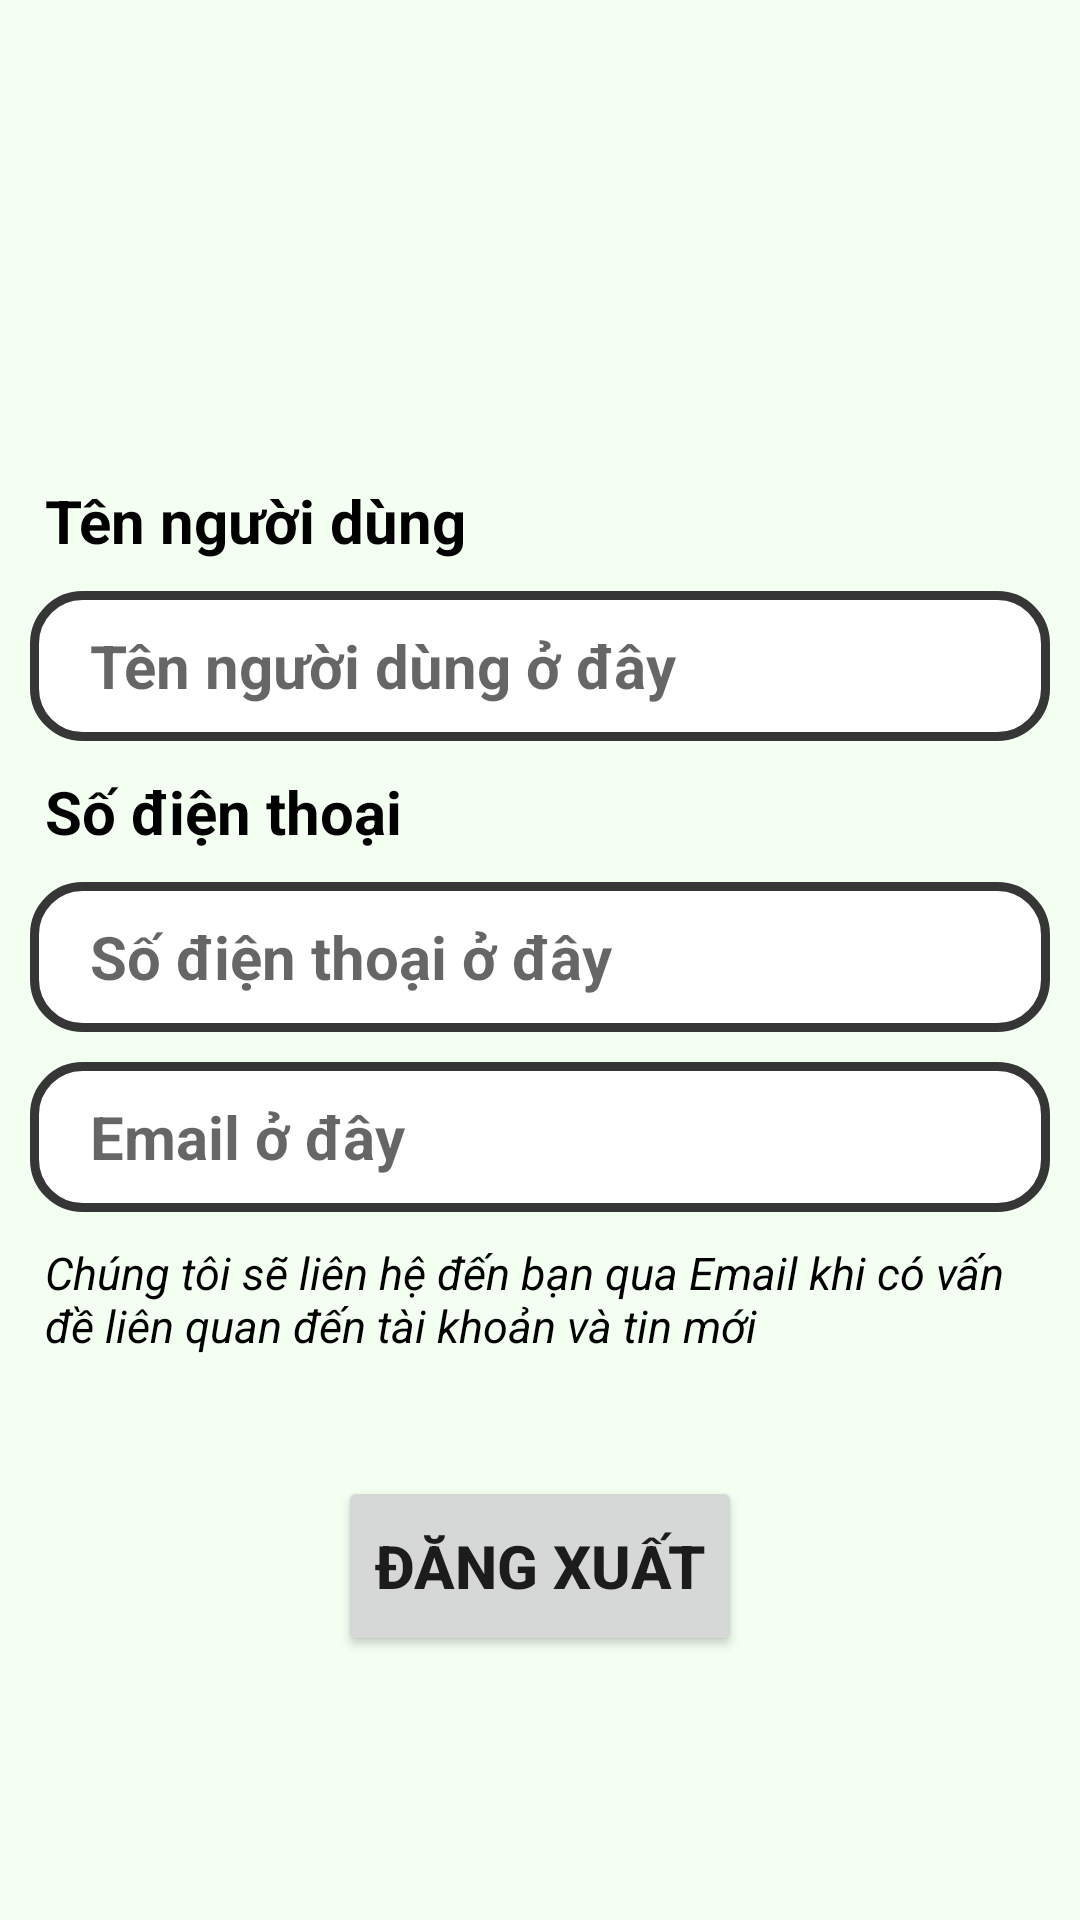

The Android layout XML behind this screen, and the referenced resources:
<!-- AndroidManifest.xml: application theme Theme.NhomHDCAppDatXe -->
<!-- res/layout/activity_capnhatprof.xml -->
<?xml version="1.0" encoding="utf-8"?>
<androidx.constraintlayout.widget.ConstraintLayout xmlns:android="http://schemas.android.com/apk/res/android"
    xmlns:app="http://schemas.android.com/apk/res-auto"
    xmlns:tools="http://schemas.android.com/tools"
    android:id="@+id/cnttcn"
    android:layout_width="match_parent"
    android:layout_height="match_parent"
    android:background="#F2FFF1">


    <ImageView
        android:id="@+id/backCn"
        android:layout_width="30dp"
        android:layout_height="30dp"
        android:layout_marginStart="16dp"
        android:layout_marginTop="16dp"
        app:layout_constraintStart_toStartOf="parent"
        app:layout_constraintTop_toTopOf="parent"
        app:srcCompat="@drawable/back" />

    <ImageView
        android:id="@+id/imvpro1"
        android:layout_width="100dp"
        android:layout_height="100dp"
        android:layout_marginTop="40dp"
        app:layout_constraintEnd_toEndOf="parent"
        app:layout_constraintStart_toStartOf="parent"
        app:layout_constraintTop_toTopOf="parent"
        app:srcCompat="@drawable/profile" />

    <ScrollView
        android:layout_width="match_parent"
        android:layout_height="wrap_content"
        android:layout_marginTop="20dp"
        app:layout_constraintTop_toBottomOf="@+id/imvpro1">

        <LinearLayout
            android:layout_width="match_parent"
            android:layout_height="wrap_content"
            android:orientation="vertical">

            <TextView
                android:id="@+id/txtTen"
                android:layout_width="wrap_content"
                android:layout_height="wrap_content"
                android:layout_marginStart="15dp"
                android:text="Tên người dùng"
                android:textColor="#000000"
                android:textSize="20sp"
                android:textStyle="bold"/>

            <EditText
                android:id="@+id/etxtTen"
                android:layout_width="match_parent"
                android:layout_height="50dp"
                android:layout_marginStart="10dp"
                android:layout_marginTop="10dp"
                android:layout_marginEnd="10dp"
                android:background="@drawable/khung_vien"
                android:inputType="text"
                android:textColor="#000000"
                android:textSize="20sp"
                android:textStyle="bold"
                android:hint="Tên người dùng ở đây"
                android:paddingStart="20dp" />

            <TextView
                android:id="@+id/txtSdt"
                android:layout_width="wrap_content"
                android:layout_height="wrap_content"
                android:layout_marginTop="10dp"
                android:layout_marginStart="15dp"
                android:text="Số điện thoại"
                android:textColor="#000000"
                android:textSize="20sp"
                android:textStyle="bold"/>

            <EditText
                android:id="@+id/etxtSdt"
                android:layout_width="match_parent"
                android:layout_height="50dp"
                android:layout_marginStart="10dp"
                android:layout_marginTop="10dp"
                android:layout_marginEnd="10dp"
                android:background="@drawable/khung_vien"
                android:inputType="number"
                android:textColor="#000000"
                android:textSize="20sp"
                android:textStyle="bold"
                android:hint="Số điện thoại ở đây"
                android:paddingStart="20dp" />

            <EditText
                android:id="@+id/etxtEmail"
                android:layout_width="match_parent"
                android:layout_height="50dp"
                android:layout_marginStart="10dp"
                android:layout_marginTop="10dp"
                android:layout_marginEnd="10dp"
                android:background="@drawable/khung_vien"
                android:inputType="textEmailAddress"
                android:textColor="#000000"
                android:textSize="20sp"
                android:textStyle="bold"
                android:hint="Email ở đây"
                android:paddingStart="20dp"  />

            <TextView
                android:id="@+id/txtEmail"
                android:layout_width="wrap_content"
                android:layout_height="wrap_content"
                android:layout_marginTop="10dp"
                android:layout_marginStart="15dp"
                android:layout_marginEnd="15dp"
                android:text="Chúng tôi sẽ liên hệ đến bạn qua Email khi có vấn đề liên quan đến tài khoản và tin mới"
                android:textColor="#000000"
                android:textSize="15sp"
                android:textStyle="italic" />

            <Button
                android:id="@+id/dangxuat"
                android:layout_width="wrap_content"
                android:layout_height="60dp"
                android:layout_gravity="center"
                android:layout_marginTop="40dp"
                android:text="Đăng xuất"
                android:textSize="20sp"
                android:textStyle="bold" />

        </LinearLayout>


    </ScrollView>


</androidx.constraintlayout.widget.ConstraintLayout>
<!-- resources referenced by this layout -->
<resources>
  <!-- drawable khung_vien (drawable) -->
  <shape xmlns:android="http://schemas.android.com/apk/res/android"
      android:shape="rectangle">
  
      <solid android:color="#FFFFFF" /> 
  
      <stroke
          android:width="3dp"
          android:color="#363636" /> 
  
      <corners android:radius="16dp" /> 
  
      <padding
          android:left="10dp"
          android:top="10dp"
          android:right="10dp"
          android:bottom="10dp" />
  </shape>
  <style name="Theme.NhomHDCAppDatXe" parent="Base.Theme.NhomHDCAppDatXe" />
  <style name="Base.Theme.NhomHDCAppDatXe" parent="Theme.AppCompat.Light.NoActionBar">
          
          
      </style>
</resources>
